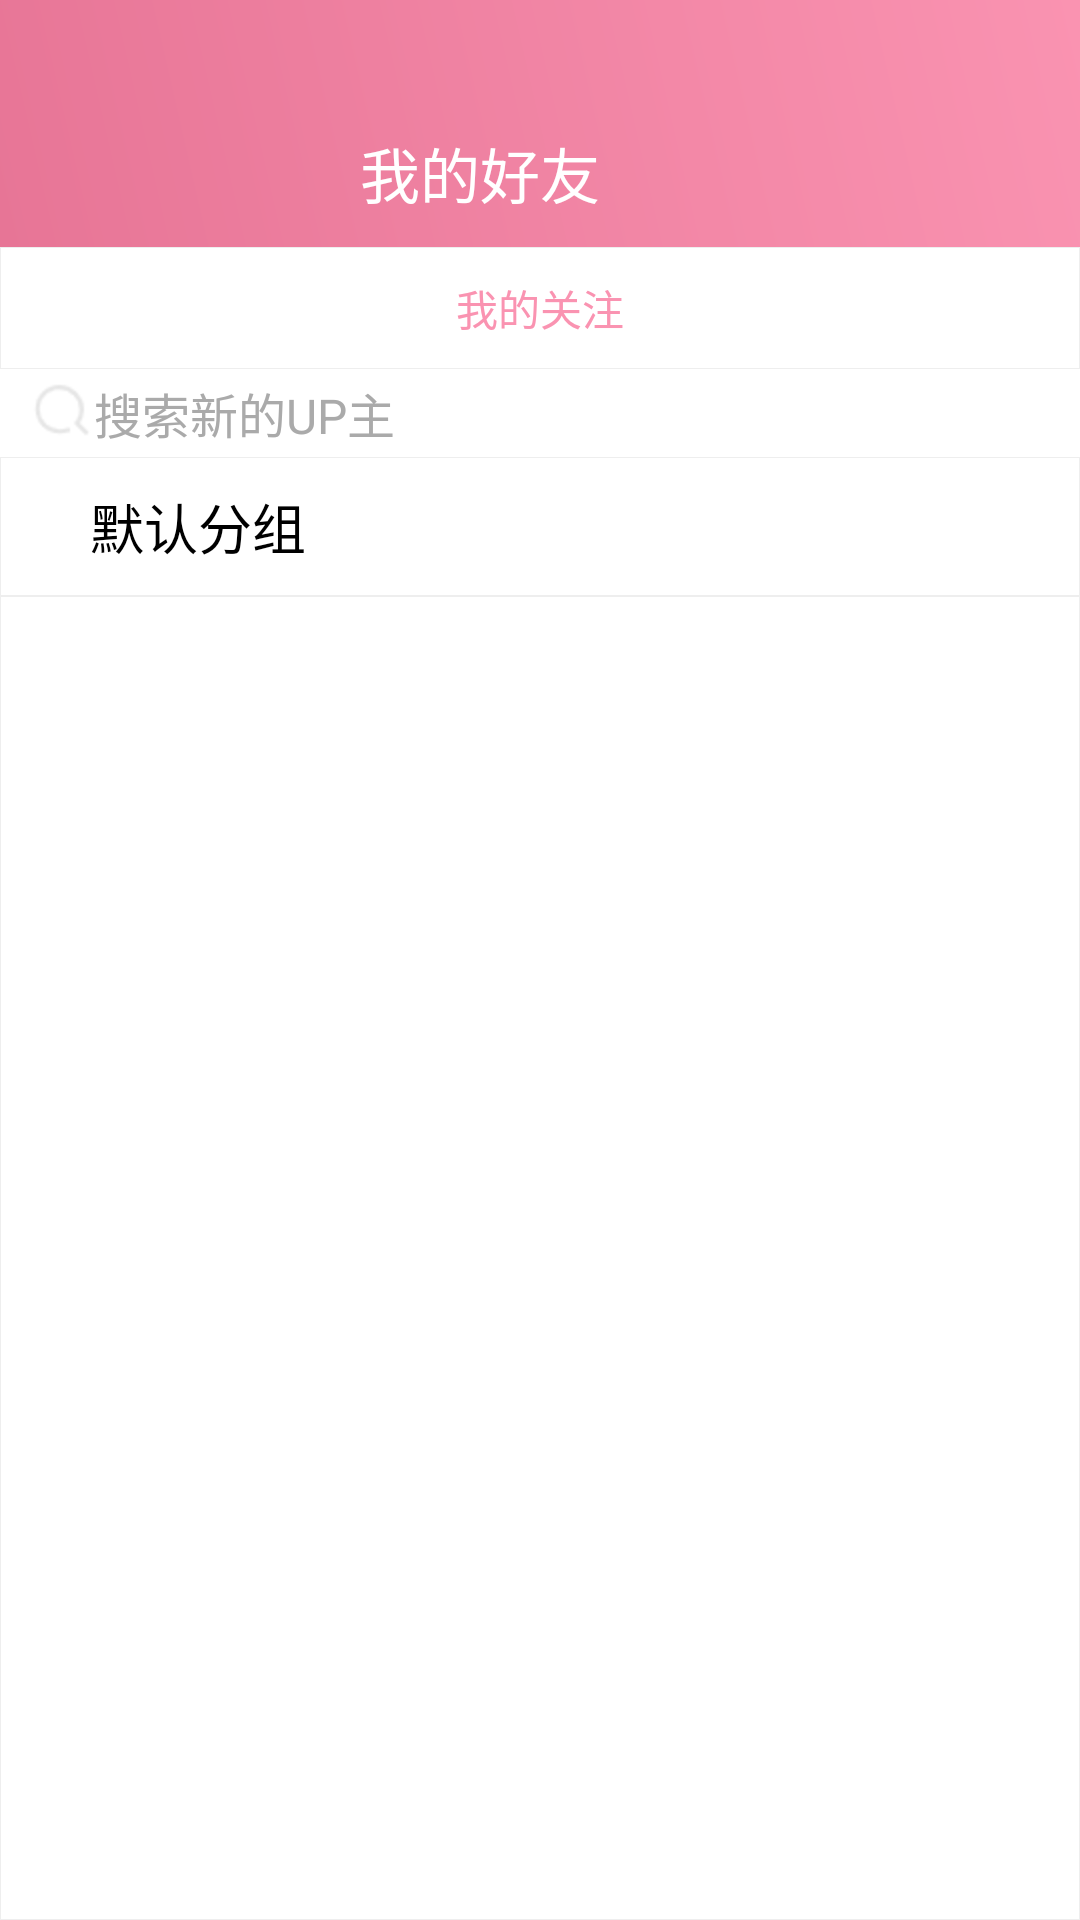

Android layout source for this screen:
<!-- AndroidManifest.xml: application theme AppTheme -->
<!-- res/layout/activity_attention.xml -->
<?xml version="1.0" encoding="utf-8"?>
<LinearLayout xmlns:android="http://schemas.android.com/apk/res/android"
    android:orientation="vertical"
    android:layout_width="match_parent"
    android:layout_height="match_parent"
    android:background="#fff"
    android:focusable="true"
    android:focusableInTouchMode="true">

    <include layout="@layout/fans_title" />

    <LinearLayout
        android:layout_width="match_parent"
        android:layout_height="wrap_content"
        android:background="@drawable/information_background"
        android:gravity="center_horizontal"
        android:paddingTop="10dp"
        android:paddingBottom="10dp">
        <TextView
            android:layout_width="wrap_content"
            android:layout_height="wrap_content"
            android:text="我的关注"
            android:gravity="center_horizontal"
            android:textColor="#FA93B1"/>
    </LinearLayout>

    <EditText
        android:id="@+id/newUP"
        android:layout_width="match_parent"
        android:layout_height="wrap_content"
        android:imeOptions="actionSearch"
        android:singleLine="true"
        android:paddingLeft="10dp"
        android:hint="搜索新的UP主"
        android:textColorHint="#aaa"
        android:textColor="#aaa"
        android:textSize="16dp"
        android:paddingTop="3dp"
        android:paddingBottom="3dp"
        android:background="@drawable/attention_search_title"
        android:drawableLeft="@mipmap/search"/>

    <LinearLayout
        android:layout_width="match_parent"
        android:layout_height="wrap_content"
        android:background="@drawable/information_background"
        android:paddingTop="10dp"
        android:paddingBottom="10dp">
        <TextView
            android:layout_width="wrap_content"
            android:layout_height="wrap_content"
            android:text="默认分组"
            android:textSize="18dp"
            android:layout_marginLeft="30dp"
            android:textColor="#000"/>
        <TextView
            android:id="@+id/number"
            android:layout_marginLeft="20dp"
            android:layout_width="wrap_content"
            android:layout_height="wrap_content"
            android:textSize="10dp"
            android:textColor="#aaa" />
    </LinearLayout>

    <androidx.recyclerview.widget.RecyclerView
        android:id="@+id/attentionList"
        android:layout_width="match_parent"
        android:layout_height="match_parent"
        android:background="@drawable/information_background" />

</LinearLayout>
<!-- res/layout/fans_title.xml (included above) -->
<?xml version="1.0" encoding="utf-8"?>
<LinearLayout xmlns:android="http://schemas.android.com/apk/res/android"
    android:orientation="horizontal"
    android:layout_width="match_parent"
    android:layout_height="wrap_content"
    android:background="@drawable/jianbian_biaoti"
    android:paddingTop="35dp"
    android:paddingBottom="10dp">

    <ImageView
        android:id="@+id/back"
        android:layout_width="wrap_content"
        android:layout_height="wrap_content"
        android:background="@mipmap/arrow"
        android:layout_marginLeft="20dp"/>
    <TextView
        android:layout_width="0dp"
        android:layout_height="wrap_content"
        android:paddingTop="8dp"
        android:layout_weight="1"
        android:gravity="center"
        android:paddingRight="60dp"
        android:text="我的好友"
        android:textColor="#fff"
        android:textSize="20dp"/>
</LinearLayout>
<!-- resources referenced by this layout -->
<resources>
  <!-- drawable information_background (drawable) -->
  <?xml version="1.0" encoding="utf-8"?>
  <shape xmlns:android="http://schemas.android.com/apk/res/android" >
  
      <solid android:color="#fff" />
  
      <stroke
          android:width="0.01dp"
          android:color="#eee" />
  </shape>
  <!-- drawable jianbian_biaoti (drawable) -->
  <?xml version="1.0" encoding="utf-8"?>
  <shape
      xmlns:android="http://schemas.android.com/apk/res/android">
      <gradient
          android:angle="45"
          android:endColor="#FA93B1"
          android:startColor="#E77596" />
  </shape>
  <!-- mipmap search: png bitmap (mipmap-hdpi, 926 bytes) -->
  <style name="AppTheme" parent="Theme.AppCompat.Light.DarkActionBar">
          
          <item name="colorPrimary">@color/colorPrimary</item>
          <item name="colorPrimaryDark">@color/colorPrimaryDark</item>
          <item name="colorAccent">@color/colorAccent</item>
      </style>
  <!-- not gathered from this repository: default colours our renderer supplied (Android Studio template values) -->
  <color name="colorPrimary">#FF6200EE</color>
  <color name="colorPrimaryDark">#FF3700B3</color>
  <color name="colorAccent">#FF03DAC5</color>
</resources>
